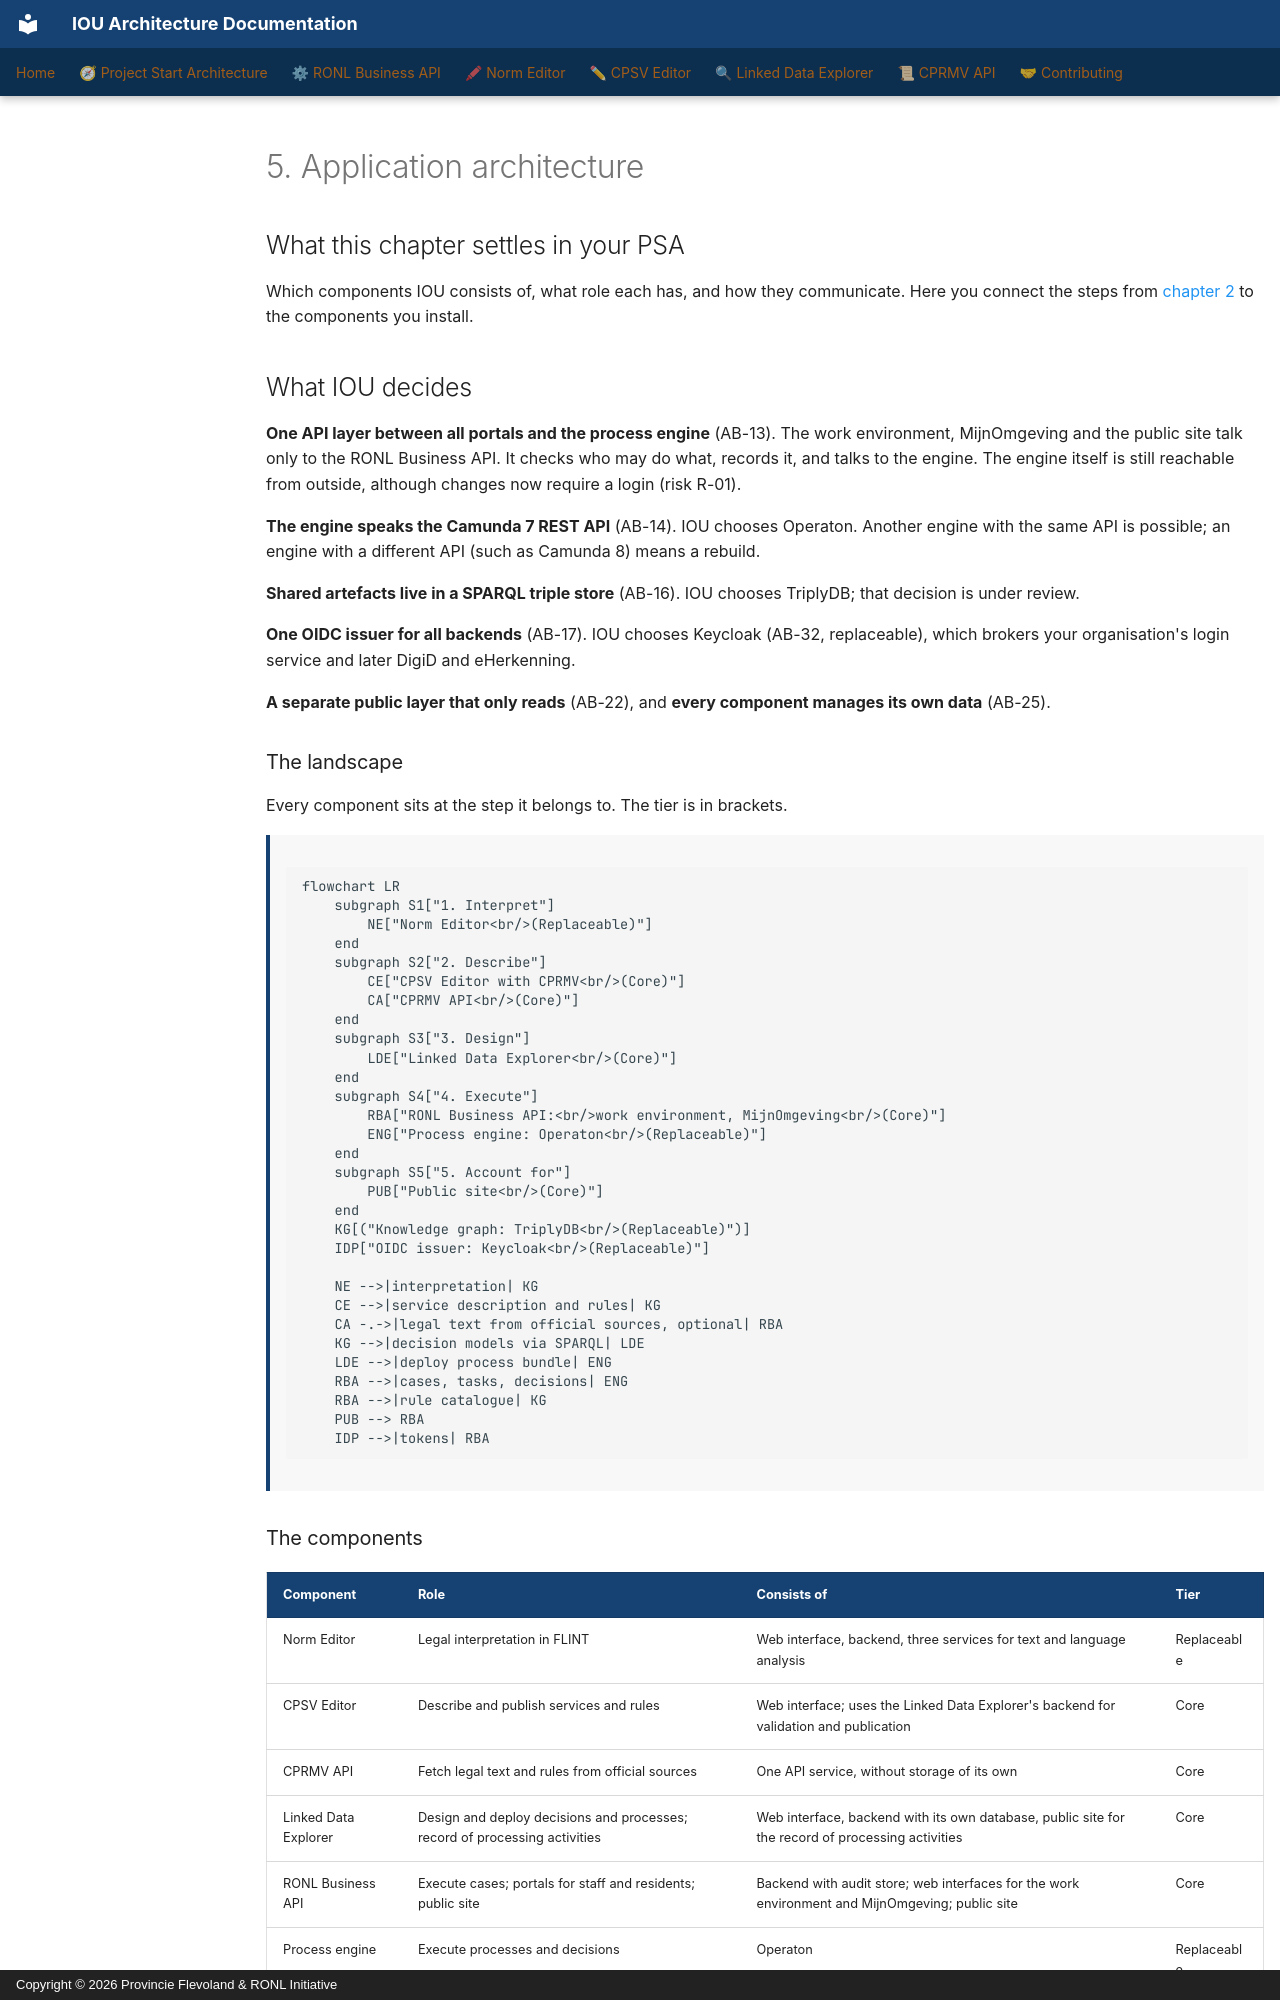

repository: sgort/iou-architectuur · page: en/psa/05-application-architecture/index.html · generator: mkdocs · copyright: Copyright © 2026 Provincie Flevoland & RONL Initiative

---
title: "5. Application architecture"
scope: cross-cutting
verified:
  date: 2026-11-22
  against:
    CPSV Editor: "5d6345c"
    Linked Data Explorer: "4e80c74"
    RONL Business API: "1784a72"
    Norm Editor: "c47096b"
    CPRMV: "8262d3e"
---

# 5. Application architecture

## What this chapter settles in your PSA

Which components IOU consists of, what role each has, and how they communicate.
Here you connect the steps from [chapter 2](02-context-and-scope.md) to the
components you install.

## What IOU decides

**One API layer between all portals and the process engine** (AB-13). The work
environment, MijnOmgeving and the public site talk only to the RONL Business API.
It checks who may do what, records it, and talks to the engine. The engine itself
is still reachable from outside, although changes now require a login (risk R-01).

**The engine speaks the Camunda 7 REST API** (AB-14). IOU chooses Operaton.
Another engine with the same API is possible; an engine with a different API
(such as Camunda 8) means a rebuild.

**Shared artefacts live in a SPARQL triple store** (AB-16). IOU chooses TriplyDB;
that decision is under review.

**One OIDC issuer for all backends** (AB-17). IOU chooses Keycloak (AB-32, replaceable), which brokers
your organisation's login service and later DigiD and eHerkenning.

**A separate public layer that only reads** (AB-22), and **every component
manages its own data** (AB-25).

### The landscape

Every component sits at the step it belongs to. The tier is in brackets.

```mermaid
flowchart LR
    subgraph S1["1. Interpret"]
        NE["Norm Editor<br/>(Replaceable)"]
    end
    subgraph S2["2. Describe"]
        CE["CPSV Editor with CPRMV<br/>(Core)"]
        CA["CPRMV API<br/>(Core)"]
    end
    subgraph S3["3. Design"]
        LDE["Linked Data Explorer<br/>(Core)"]
    end
    subgraph S4["4. Execute"]
        RBA["RONL Business API:<br/>work environment, MijnOmgeving<br/>(Core)"]
        ENG["Process engine: Operaton<br/>(Replaceable)"]
    end
    subgraph S5["5. Account for"]
        PUB["Public site<br/>(Core)"]
    end
    KG[("Knowledge graph: TriplyDB<br/>(Replaceable)")]
    IDP["OIDC issuer: Keycloak<br/>(Replaceable)"]

    NE -->|interpretation| KG
    CE -->|service description and rules| KG
    CA -.->|legal text from official sources, optional| RBA
    KG -->|decision models via SPARQL| LDE
    LDE -->|deploy process bundle| ENG
    RBA -->|cases, tasks, decisions| ENG
    RBA -->|rule catalogue| KG
    PUB --> RBA
    IDP -->|tokens| RBA
```
